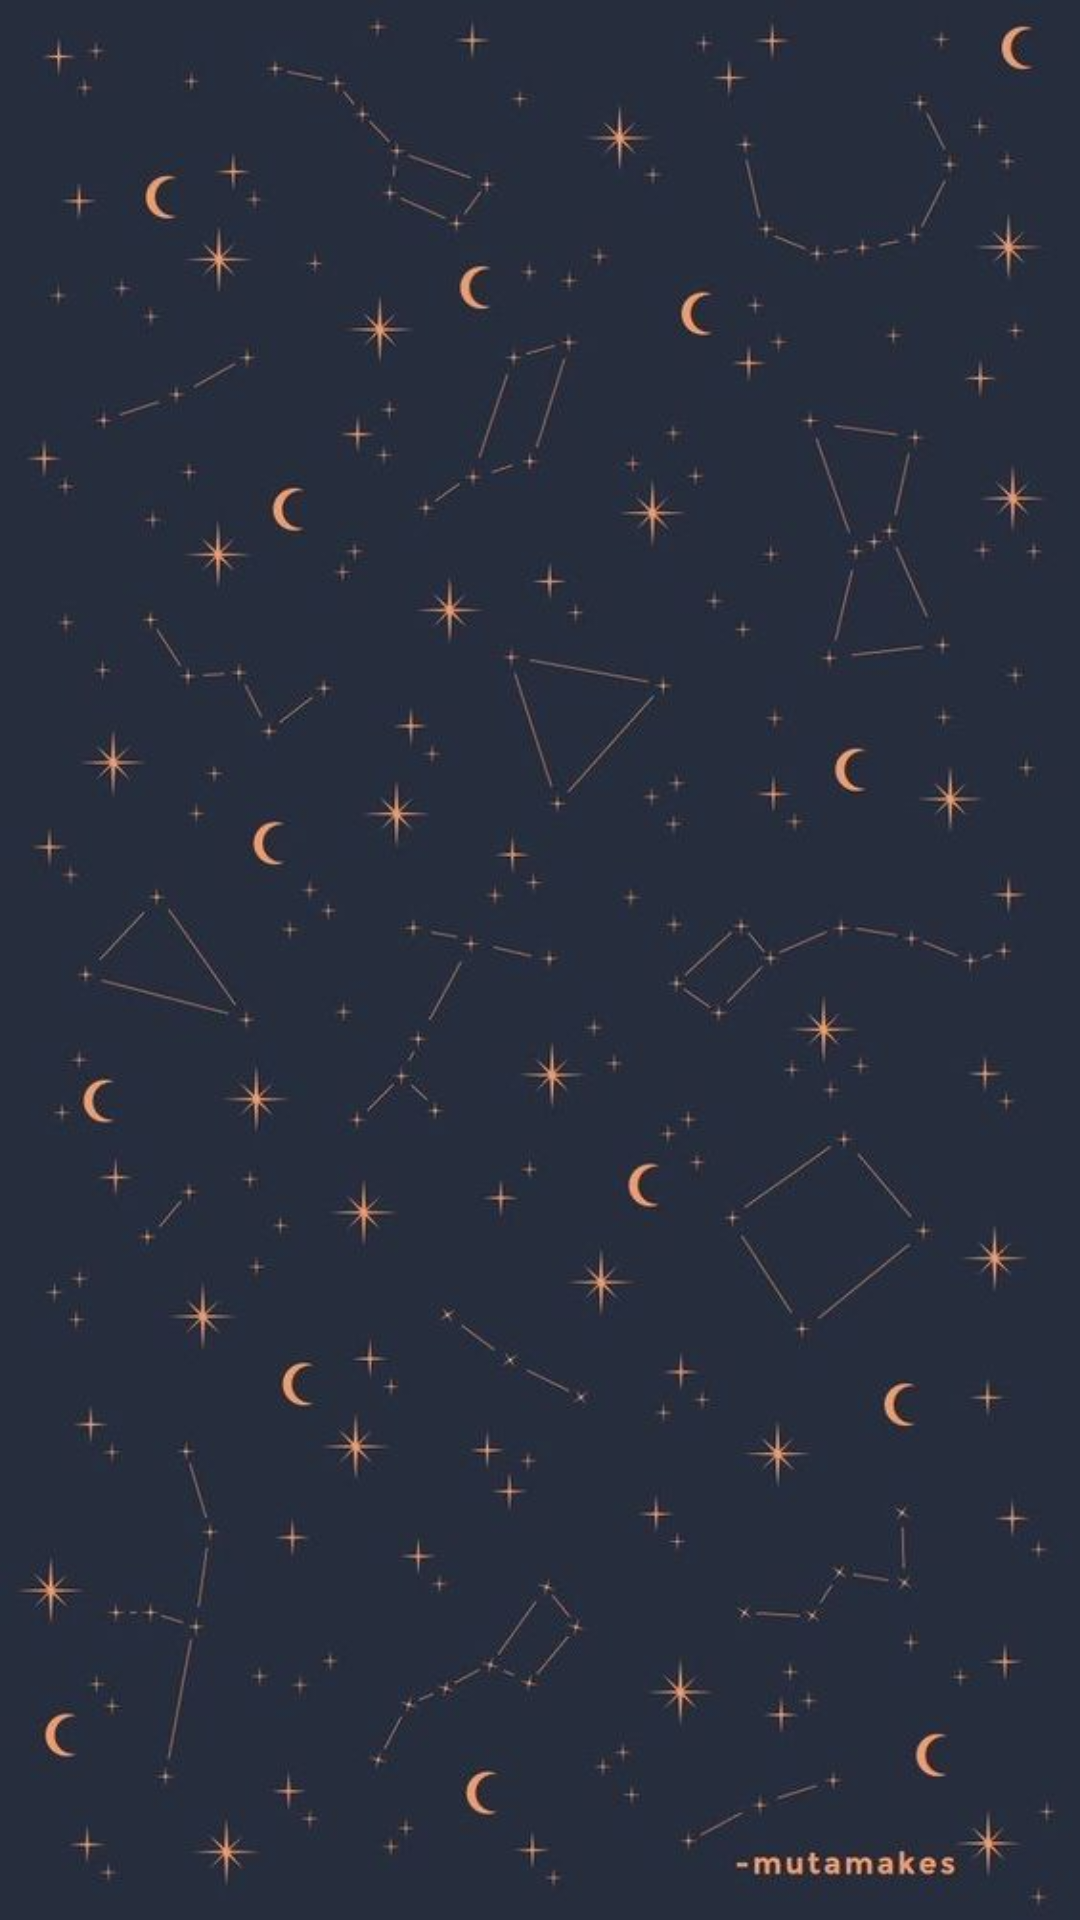

Layout XML and referenced resources for this Android screen:
<!-- AndroidManifest.xml: application theme Theme.Evaluacion4charlottegabriel -->
<!-- res/layout/activity_carta_del_dia.xml -->
<?xml version="1.0" encoding="utf-8"?>
<ScrollView xmlns:android="http://schemas.android.com/apk/res/android"
    xmlns:app="http://schemas.android.com/apk/res-auto"
    xmlns:tools="http://schemas.android.com/tools"
    android:layout_width="match_parent"
    android:layout_height="match_parent"
    android:background="@drawable/a"
    tools:context=".CartaDelDia">

    <androidx.constraintlayout.widget.ConstraintLayout
        android:layout_width="match_parent"
        android:layout_height="wrap_content">

        <TextView
            android:id="@+id/CartaDelDiaTitulo"
            android:layout_width="0dp"
            android:layout_height="wrap_content"
            android:layout_marginStart="16dp"
            android:layout_marginTop="16dp"
            android:layout_marginEnd="16dp"
            android:textAlignment="center"
            android:textColor="#FFFFFF"
            android:textSize="20sp"
            app:layout_constraintEnd_toEndOf="parent"
            app:layout_constraintStart_toStartOf="parent"
            app:layout_constraintTop_toTopOf="parent" />

        <TextView
            android:id="@+id/CartaDelDiaDescripcion"
            android:layout_width="0dp"
            android:layout_height="wrap_content"
            android:layout_marginStart="16dp"
            android:layout_marginTop="16dp"
            android:layout_marginEnd="16dp"
            android:layout_marginBottom="16dp"
            android:textAlignment="center"
            android:textColor="#FFFFFF"
            android:textSize="16sp"
            app:layout_constraintBottom_toBottomOf="parent"
            app:layout_constraintEnd_toEndOf="parent"
            app:layout_constraintStart_toStartOf="parent"
            app:layout_constraintTop_toBottomOf="@+id/CartaDelDiaImagen" />

        <ImageView
            android:id="@+id/CartaDelDiaImagen"
            android:layout_width="225dp"
            android:layout_height="322dp"
            android:layout_marginTop="16dp"
            app:layout_constraintEnd_toEndOf="@+id/CartaDelDiaTitulo"
            app:layout_constraintStart_toStartOf="@+id/CartaDelDiaTitulo"
            app:layout_constraintTop_toBottomOf="@+id/CartaDelDiaTitulo"
            app:srcCompat="@drawable/omg" />
    </androidx.constraintlayout.widget.ConstraintLayout>
</ScrollView>
<!-- resources referenced by this layout -->
<resources>
  <!-- drawable a: jpg bitmap (drawable, 36069 bytes) -->
  <style name="Theme.Evaluacion4charlottegabriel" parent="Theme.MaterialComponents.DayNight.NoActionBar">
          
          <item name="colorPrimary">@color/purple_500</item>
          <item name="colorPrimaryVariant">@color/purple_700</item>
          <item name="colorOnPrimary">@color/white</item>
          
          <item name="colorSecondary">@color/teal_200</item>
          <item name="colorSecondaryVariant">@color/teal_700</item>
          <item name="colorOnSecondary">@color/black</item>
          
          <item name="android:statusBarColor">?attr/colorPrimaryVariant</item>
          
      </style>
  <!-- not gathered from this repository: default colours our renderer supplied (Android Studio template values) -->
  <color name="purple_500">#FF6200EE</color>
  <color name="purple_700">#FF3700B3</color>
  <color name="teal_200">#FF03DAC5</color>
  <color name="teal_700">#FF018786</color>
  <color name="black">#FF000000</color>
  <color name="white">#FFFFFFFF</color>
</resources>
